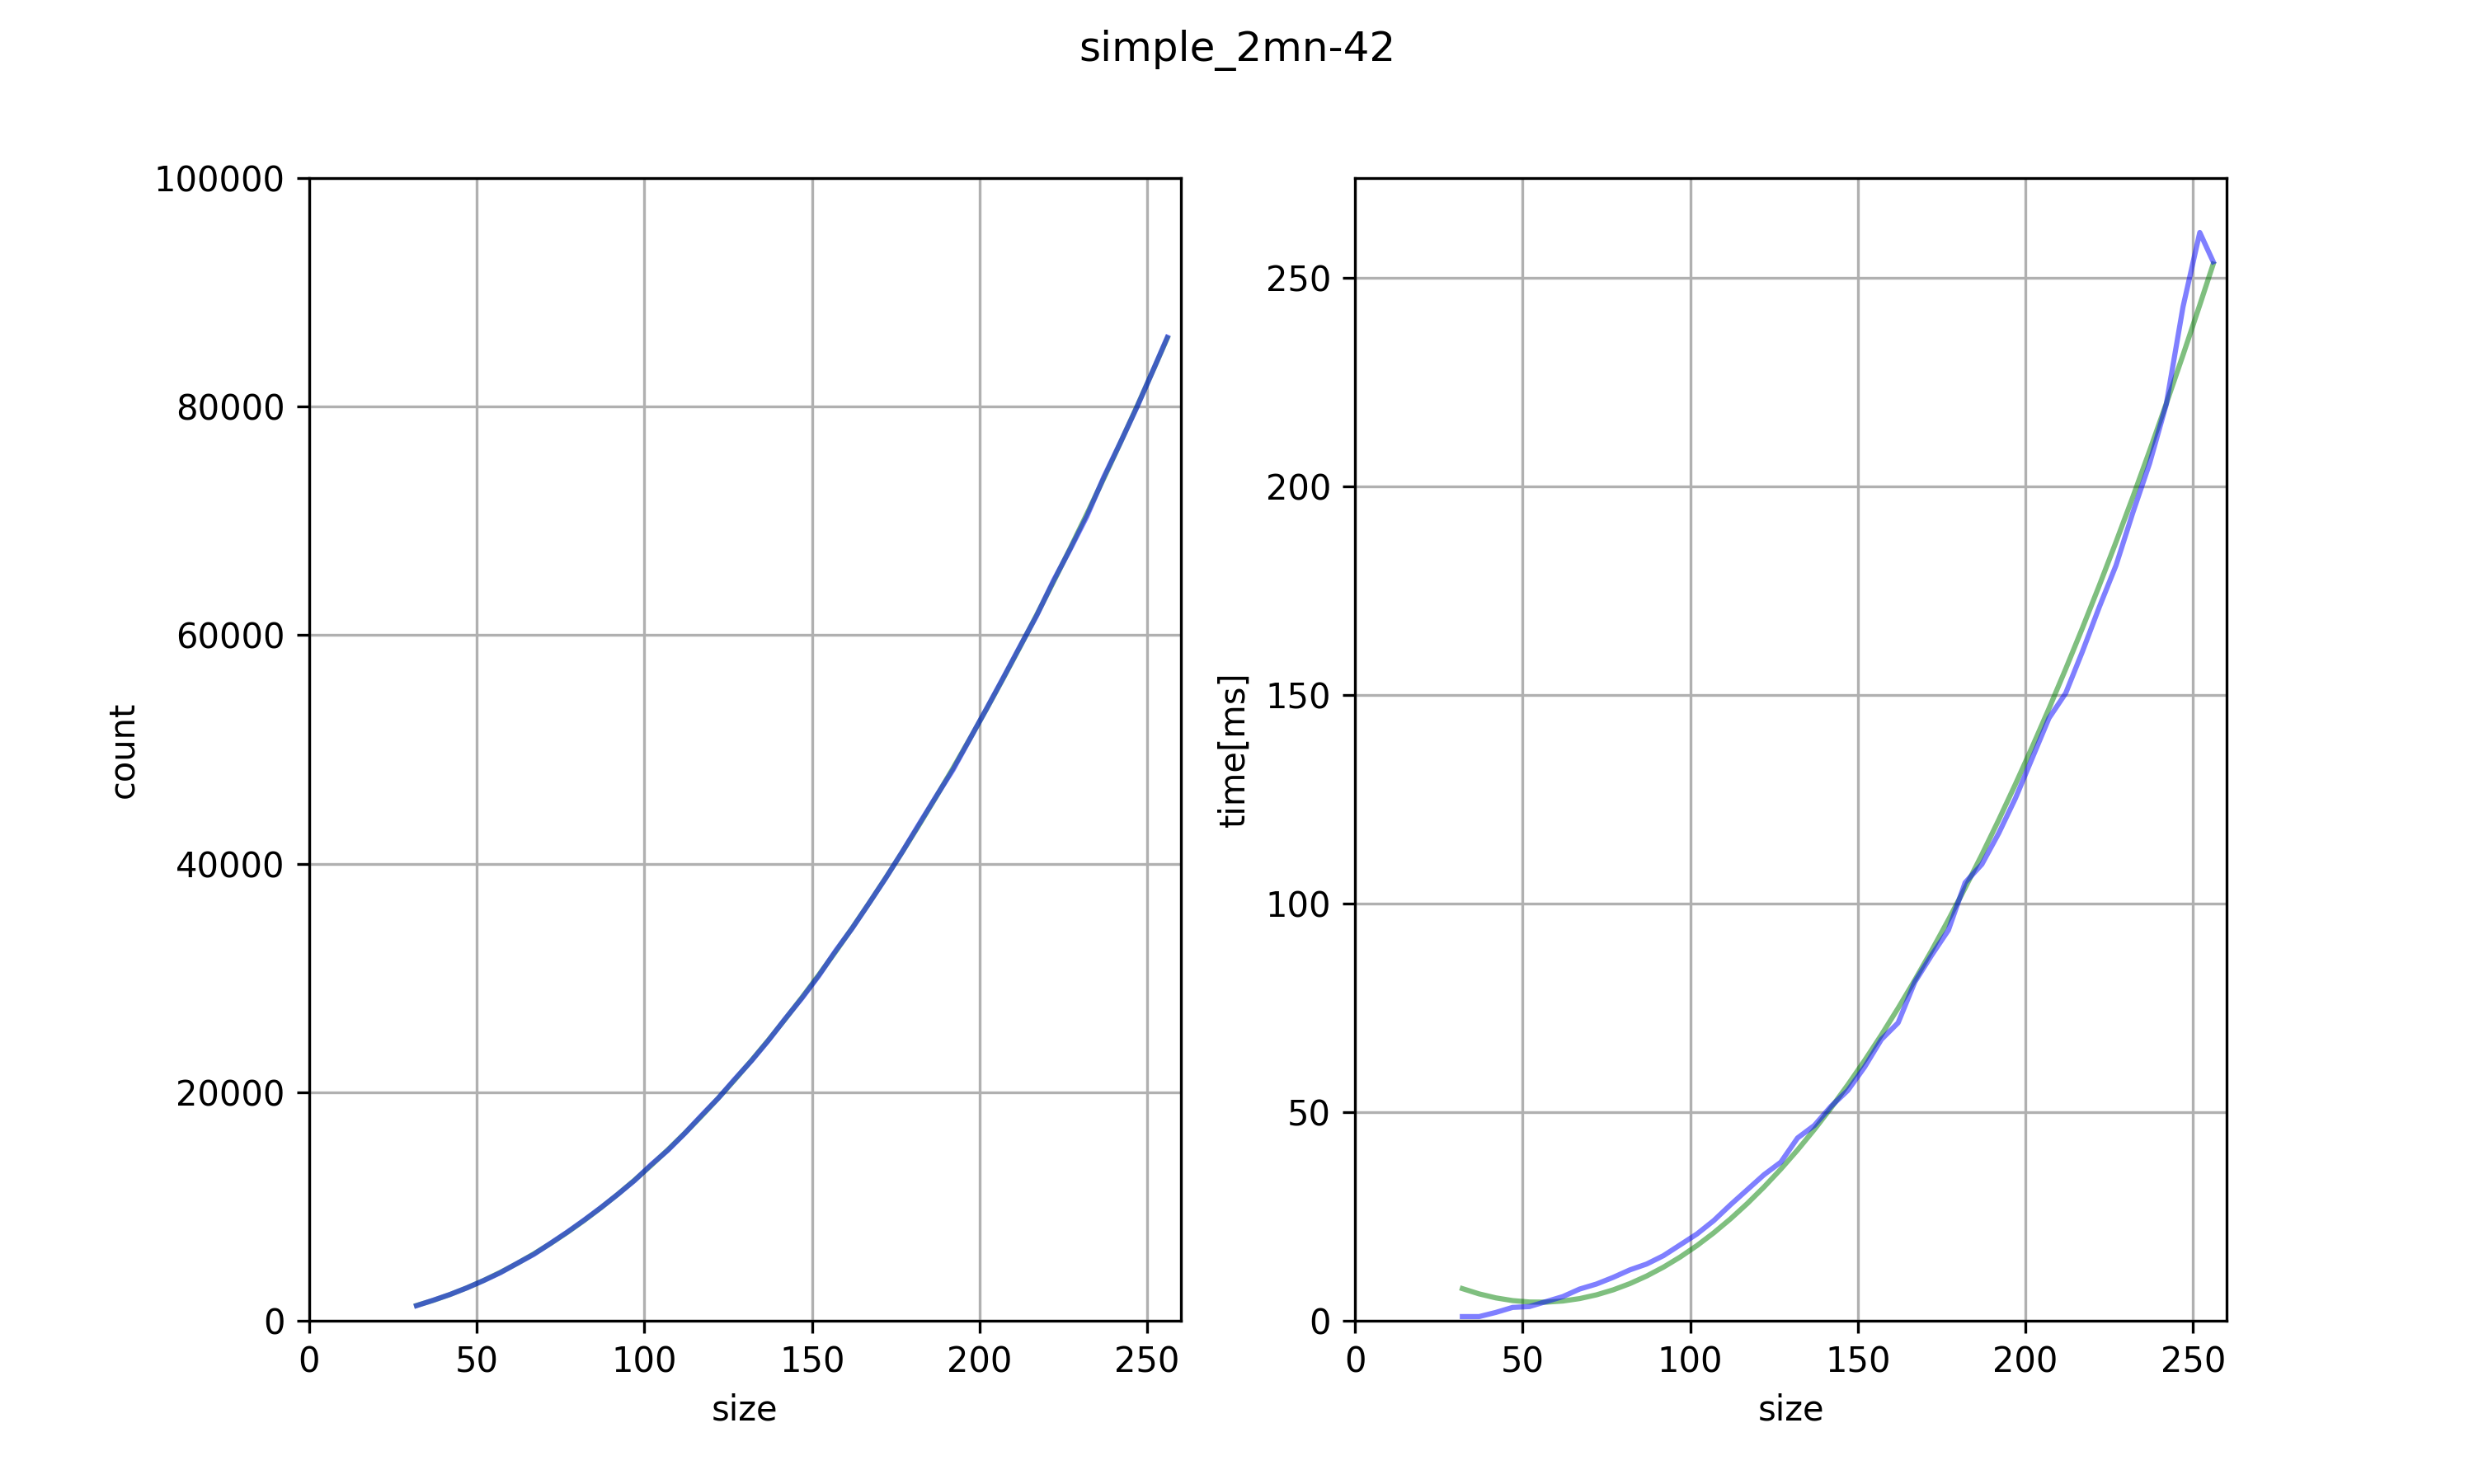

Data behind this chart, as committed beside it:
width, height, seed, count, time
32, 32, 374540, 1335, 1
32, 32, 796543, 1318, 1
32, 32, 950715, 1328, 1
32, 32, 183434, 1288, 1
32, 32, 731994, 1329, 1
37, 37, 779691, 1857, 1
37, 37, 598659, 1789, 1
37, 37, 596850, 1786, 1
37, 37, 156018, 1804, 1
37, 37, 445833, 1764, 1
42, 42, 155994, 2288, 2
42, 42, 99975, 2299, 2
42, 42, 58083, 2292, 2
42, 42, 459249, 2297, 2
42, 42, 866177, 2332, 2
47, 47, 333708, 2860, 4
47, 47, 601115, 2803, 3
47, 47, 142866, 2885, 3
47, 47, 708073, 2897, 3
47, 47, 650889, 2935, 3
52, 52, 20584, 3453, 3
52, 52, 56411, 3508, 3
52, 52, 969910, 3516, 4
52, 52, 721999, 3568, 4
52, 52, 832443, 3531, 3
57, 57, 938553, 4194, 4
57, 57, 212339, 4219, 5
57, 57, 778, 4257, 5
57, 57, 181825, 4168, 5
57, 57, 992212, 4176, 4
62, 62, 183404, 5001, 5
62, 62, 617482, 5015, 6
62, 62, 304242, 4950, 6
62, 62, 611653, 5039, 6
62, 62, 524756, 5094, 6
67, 67, 7066, 5827, 8
67, 67, 431945, 5880, 7
67, 67, 23062, 5776, 8
67, 67, 291229, 5738, 7
67, 67, 524775, 5834, 8
72, 72, 611853, 6874, 9
72, 72, 399861, 6846, 8
72, 72, 139494, 6837, 10
72, 72, 46665, 6638, 8
72, 72, 292144, 6720, 9
77, 77, 973756, 7834, 10
77, 77, 366362, 7766, 11
77, 77, 232771, 7751, 10
77, 77, 456070, 7731, 11
77, 77, 90606, 7749, 10
82, 82, 785176, 8924, 13
82, 82, 618386, 8733, 12
82, 82, 199673, 8773, 12
82, 82, 382462, 8878, 12
82, 82, 514234, 8748, 12
87, 87, 983231, 9851, 14
87, 87, 592415, 9900, 14
87, 87, 466763, 9996, 14
87, 87, 46450, 9852, 13
87, 87, 859941, 9905, 13
... 170 more rows
